Run: headless pygame with SDL's dummy video driver; simulated clock (each Clock.tick advances the game by its frame time, no real sleeping); random seed 0; keys injected as events and as key.get_pressed() state; mouse plan: one left click at the window centre at the start of phase 2, then a move to the lower-right quarter at the start of phase 3.
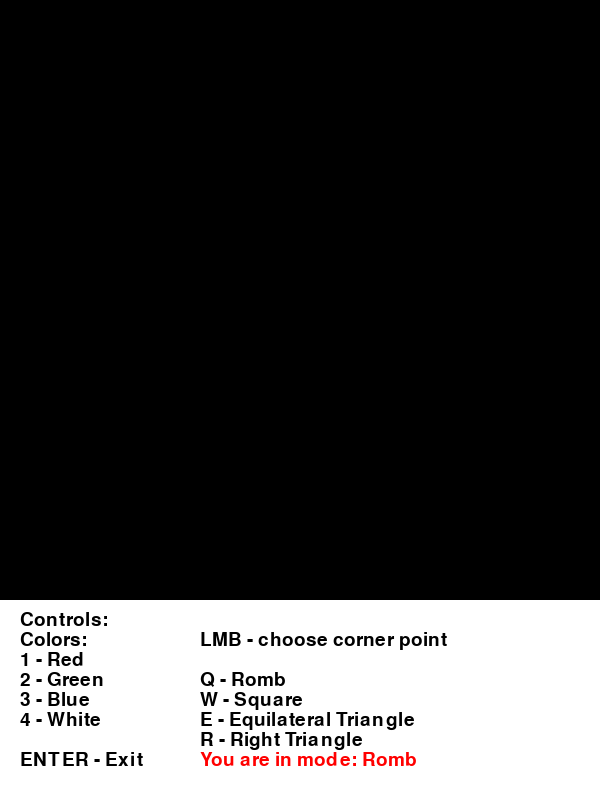
Frame 1 of 4 · flips 1–60 · no input
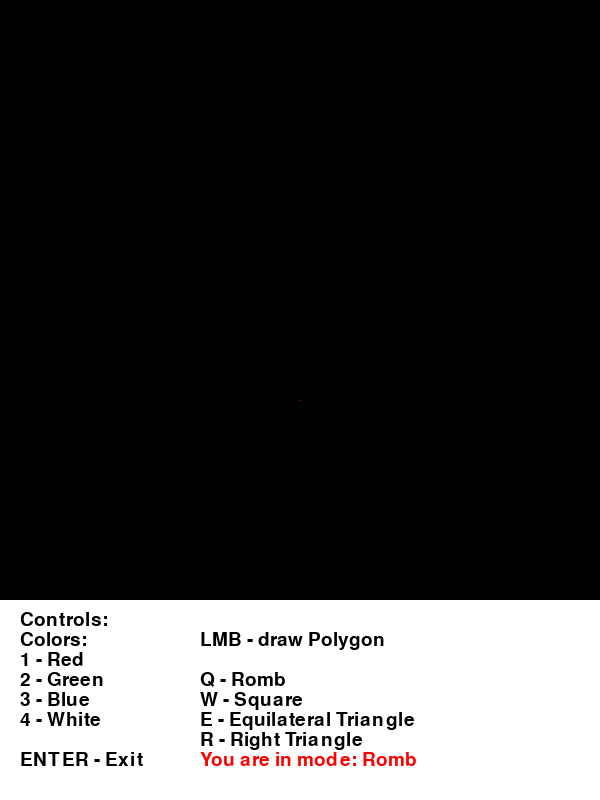
Frame 2 of 4 · flips 61–180 · clicked the window centre · tapped SPACE, RETURN · held RIGHT (→), D
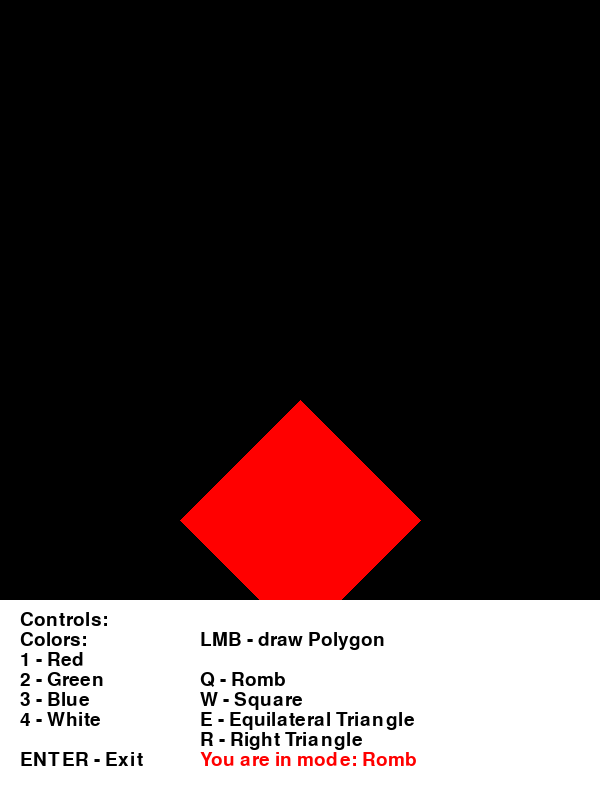
Frame 3 of 4 · flips 181–300 · moved the mouse to the lower-right quarter · held DOWN (↓), S
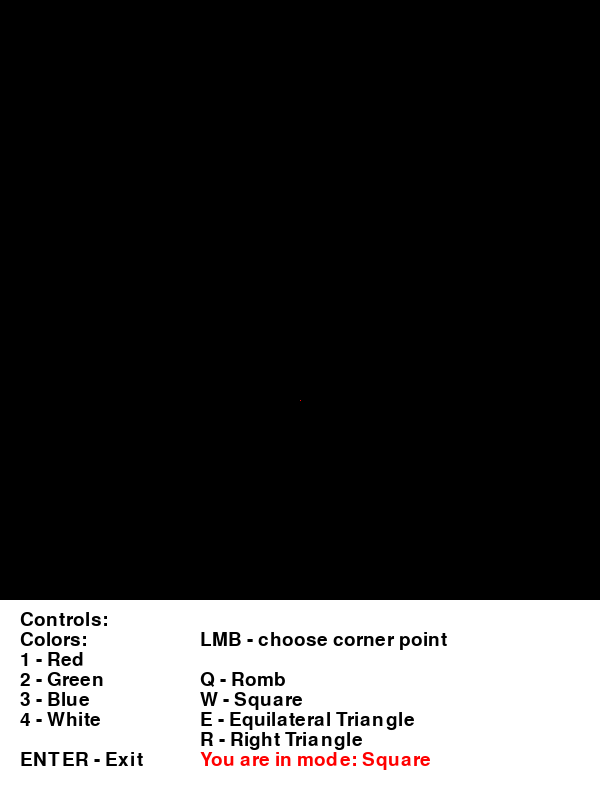
Frame 4 of 4 · flips 301–420 · held LEFT (←), A, UP (↑), W

The pygame program that drew these frames:

import pygame
import math

pygame.init()
clock = pygame.time.Clock()
screen = pygame.display.set_mode((600, 800))

done = False

colors = {
    "Red": (255, 0, 0),
    "White": (255, 255, 255),
    "Green": (0, 255, 0), 
    "Blue": (0, 0, 255), 
    "Black": (0, 0, 0),
    "Grey": (128, 128, 128)
}

def intersect_rect(point, rect):
    if rect[0] <= point[0] <= rect[0] + rect[2] and rect[1] <= point[1] <= rect[1] + rect[3]: return True
    else: return False
def intersect_circle(point, start, radius):
    if math.sqrt((point[0] - start[0]) ** 2 + (point[1] - start[1]) ** 2) <= radius: return True
    else: return False

def Controls():
    pygame.draw.rect(screen, colors["White"], (0, 600, 600, 200))
    text = font.render("Controls:", True, colors["Black"])
    screen.blit(text, (20, 610))
    text = font.render("Colors:", True, colors["Black"])
    screen.blit(text, (20, 630))
    text = font.render("1 - Red", True, colors["Black"])
    screen.blit(text, (20, 650))
    text = font.render("2 - Green", True, colors["Black"])
    screen.blit(text, (20, 670))
    text = font.render("3 - Blue", True, colors["Black"])
    screen.blit(text, (20, 690))
    text = font.render("4 - White", True, colors["Black"])
    screen.blit(text, (20, 710))
    if mode == "Square" or True:
        if startx == -1:
            text = font.render("LMB - choose corner point", True, colors["Black"])
            screen.blit(text, (200, 630))
        else:
            text = font.render("LMB - draw Polygon", True, colors["Black"])
            screen.blit(text, (200, 630))
    text = font.render("Q - Romb", True, colors["Black"])
    screen.blit(text, (200, 670))
    text = font.render("W - Square", True, colors["Black"])
    screen.blit(text, (200, 690))
    text = font.render("E - Equilateral Triangle", True, colors["Black"])
    screen.blit(text, (200, 710))
    text = font.render("R - Right Triangle", True, colors["Black"])
    screen.blit(text, (200, 730))
    text = font.render("ENTER - Exit", True, colors["Black"])
    screen.blit(text, (20, 750))

    
    if color == "White": text = font.render("You are in mode: " + mode + " (White)", True, colors["Black"])
    else: text = font.render("You are in mode: " + mode, True, colors[color])
    screen.blit(text, (200, 750))


radius = 10
mode = "Romb"
color = "Red"
Rombs = []
squares = []
ETs = []
RTs = []

font = pygame.font.Font(None, 28)
startx = -1
starty = -1

while not done:
    for event in pygame.event.get():
        if event.type == pygame.QUIT:
            done = True
    
    pressed = pygame.key.get_pressed()
    if pressed[pygame.K_RETURN]:
        done = True
    if pressed[pygame.K_1]:
        color = "Red"
    if pressed[pygame.K_2]:
        color = "Green"
    if pressed[pygame.K_3]:
        color = "Blue"
    if pressed[pygame.K_4]:
        color = "White"
    if pressed[pygame.K_q]:
        mode = "Romb"
    if pressed[pygame.K_w]:
        mode = "Square"
        startx = -1
        starty = -1
    if pressed[pygame.K_e]:
        mode = "ET"
        startx = -1
        starty = -1
    if pressed[pygame.K_r]:
        mode = "RT"
        startx = -1
        starty = -1

    
    m_pressed = pygame.mouse.get_pressed()

    if m_pressed[0] and mode == "Square":
        if startx == -1:
            pos = pygame.mouse.get_pos()
            startx = pos[0]
            starty = pos[1]
        else:
            pos = pygame.mouse.get_pos()
            #rectangle (x, y, dx, dy), color
            dx = abs(pos[0] - startx)
            dy = abs(pos[1] - starty)
            squares.append(((min(pos[0], startx), min(pos[1], starty), max(dx, dy), max(dx, dy)), colors[color]))
            startx = -1
            starty = -1

    if m_pressed[0] and mode == "RT":
        if startx == -1:
            pos = pygame.mouse.get_pos()
            startx = pos[0]
            starty = pos[1]
        else:
            pos = pygame.mouse.get_pos()
            #([topleft, bottomleft, bottomright], color)
            x = pos[0]
            y = pos[1]
            RTs.append(([(startx, starty), (startx, y), (x, y)], colors[color]))
            startx = -1
            starty = -1
    
    if m_pressed[0] and mode == "ET":
        if startx == -1:
            pos = pygame.mouse.get_pos()
            startx = pos[0]
            starty = pos[1]
        else:
            pos = pygame.mouse.get_pos()
            x = pos[0]
            y = pos[1]
            #([A, B, C], color)
            ETs.append(([(startx, starty), (x, y), (startx - (x - startx), y)], colors[color]))
            startx = -1
            starty = -1

    if m_pressed[0] and mode == "Romb":
        if startx == -1:
            pos = pygame.mouse.get_pos()
            startx = pos[0]
            starty = pos[1]
        else:
            pos = pygame.mouse.get_pos()
            x = pos[0]
            y = pos[1]
            #([A, B, C, D], color)
            dy = y - starty
            Rombs.append(([(startx, starty), (startx - dy / 2, starty + dy / 2), (startx, y), (startx + dy / 2, starty + dy / 2)], colors[color]))
            startx = -1
            starty = -1


    screen.fill(colors["Black"])

    for rect in squares:
        pygame.draw.rect(screen, rect[1], rect[0])
    for RT in RTs:
        pygame.draw.polygon(screen, RT[1], RT[0])
    for ET in ETs:
        pygame.draw.polygon(screen, ET[1], ET[0])
    for romb in Rombs:
        pygame.draw.polygon(screen, romb[1], romb[0])
        
    if mode == "Square":
        if startx != -1:
            pos = pygame.mouse.get_pos()
            dx = abs(pos[0] - startx)
            dy = abs(pos[1] - starty)
            pygame.draw.rect(screen, colors[color], (min(pos[0], startx), min(pos[1], starty), max(dx, dy), max(dx, dy)))
            
    if mode == "RT":
        if startx != -1:
            pos = pygame.mouse.get_pos()
            x = pos[0]
            y = pos[1]
            pygame.draw.polygon(screen, colors[color], [(startx, starty), (startx, y), (x, y)])

    if mode == "ET":
        if startx != -1:
            pos = pygame.mouse.get_pos()
            x = pos[0]
            y = pos[1]
            pygame.draw.polygon(screen, colors[color], [(startx, starty), (x, y), (startx - (x - startx), y)])

    if mode == "Romb":
        if startx != -1:
            pos = pygame.mouse.get_pos()
            x = pos[0]
            y = pos[1]
            dy = y - starty
            pygame.draw.polygon(screen, colors[color], [(startx, starty), (startx - dy / 2, starty + dy / 2), (startx, y), (startx + dy / 2, starty + dy / 2)])

    Controls()

    pygame.display.flip()
    if mode == "Paint": clock.tick(200)
    else: clock.tick(60)
    
